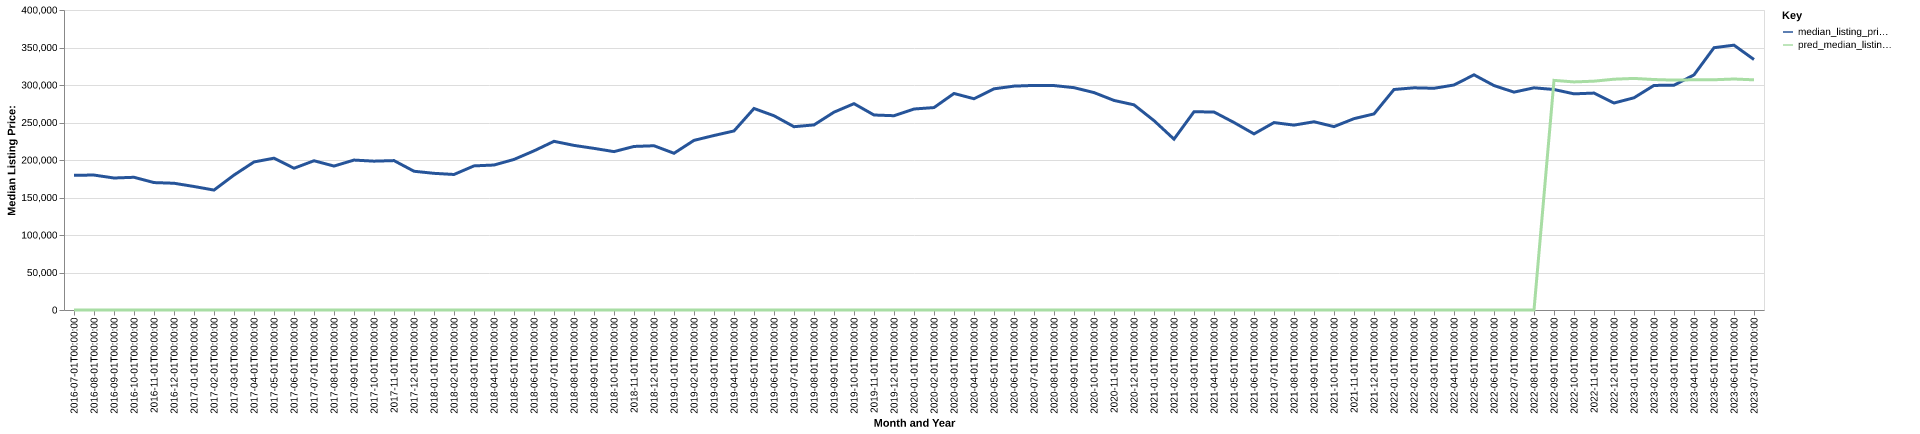

Source data for this figure (header and first rows):
date, time_idx, median_listing_price, thirty_year_interest_rate_five, month, county_name, active_listing_count, median_days_on_market, pred_median_listing_price, month_year
2016-07-01, 0, 179700, 3.72, 7, greenwood, sc, 320.0, 88.0, 0, Jul-2016
2016-08-01, 1, 179900, 3.73, 8, greenwood, sc, 316.0, 88.0, 0, Aug-2016
2016-09-01, 2, 176000, 3.66, 9, greenwood, sc, 308.0, 94.0, 0, Sep-2016
2016-10-01, 3, 176950, 3.64, 10, greenwood, sc, 305.0, 95.0, 0, Oct-2016
2016-11-01, 4, 169900, 3.66, 11, greenwood, sc, 311.0, 93.0, 0, Nov-2016
2016-12-01, 5, 169000, 3.48, 12, greenwood, sc, 295.0, 107.0, 0, Dec-2016
2017-01-01, 6, 164675, 3.45, 1, greenwood, sc, 276.0, 104.0, 0, Jan-2017
2017-02-01, 7, 159900, 3.5, 2, greenwood, sc, 279.0, 103.0, 0, Feb-2017
2017-03-01, 8, 179900, 3.52, 3, greenwood, sc, 287.0, 86.0, 0, Mar-2017
2017-04-01, 9, 197400, 4.03, 4, greenwood, sc, 276.0, 75.0, 0, Apr-2017
2017-05-01, 10, 202425, 4.32, 5, greenwood, sc, 273.0, 80.0, 0, May-2017
2017-06-01, 11, 189000, 4.2, 6, greenwood, sc, 284.0, 79.0, 0, Jun-2017
2017-07-01, 12, 199000, 4.19, 7, greenwood, sc, 264.0, 80.0, 0, Jul-2017
2017-08-01, 13, 191925, 4.3, 8, greenwood, sc, 252.0, 75.0, 0, Aug-2017
2017-09-01, 14, 199900, 4.1, 9, greenwood, sc, 246.0, 88.0, 0, Sep-2017
2017-10-01, 15, 198450, 4.05, 10, greenwood, sc, 231.0, 87.0, 0, Oct-2017
2017-11-01, 16, 199200, 3.94, 11, greenwood, sc, 222.0, 90.0, 0, Nov-2017
2017-12-01, 17, 185000, 4.03, 12, greenwood, sc, 210.0, 94.0, 0, Dec-2017
2018-01-01, 18, 182225, 3.93, 1, greenwood, sc, 194.0, 97.0, 0, Jan-2018
2018-02-01, 19, 180700, 3.83, 2, greenwood, sc, 182.0, 87.0, 0, Feb-2018
2018-03-01, 20, 192150, 3.94, 3, greenwood, sc, 194.0, 61.0, 0, Mar-2018
2018-04-01, 21, 193300, 3.95, 4, greenwood, sc, 203.0, 56.0, 0, Apr-2018
2018-05-01, 22, 200750, 3.99, 5, greenwood, sc, 211.0, 56.0, 0, May-2018
2018-06-01, 23, 212200, 4.15, 6, greenwood, sc, 206.0, 56.0, 0, Jun-2018
2018-07-01, 24, 224900, 4.4, 7, greenwood, sc, 194.0, 68.0, 0, Jul-2018
2018-08-01, 25, 219475, 4.46, 8, greenwood, sc, 193.0, 62.0, 0, Aug-2018
2018-09-01, 26, 215500, 4.58, 9, greenwood, sc, 199.0, 60.0, 0, Sep-2018
2018-10-01, 27, 211175, 4.66, 10, greenwood, sc, 184.0, 74.0, 0, Oct-2018
2018-11-01, 28, 218075, 4.62, 11, greenwood, sc, 180.0, 82.0, 0, Nov-2018
2018-12-01, 29, 219000, 4.54, 12, greenwood, sc, 164.0, 99.0, 0, Dec-2018
2019-01-01, 30, 208975, 4.6, 1, greenwood, sc, 160.0, 99.0, 0, Jan-2019
2019-02-01, 31, 226183, 4.72, 2, greenwood, sc, 147.0, 87.0, 0, Feb-2019
2019-03-01, 32, 232668, 4.9, 3, greenwood, sc, 140.0, 73.0, 0, Mar-2019
2019-04-01, 33, 238737, 4.94, 4, greenwood, sc, 140.0, 61.0, 0, Apr-2019
2019-05-01, 34, 268675, 4.75, 5, greenwood, sc, 172.0, 53.0, 0, May-2019
2019-06-01, 35, 258995, 4.51, 6, greenwood, sc, 174.0, 55.0, 0, Jun-2019
2019-07-01, 36, 244396, 4.41, 7, greenwood, sc, 196.0, 67.0, 0, Jul-2019
2019-08-01, 37, 246782, 4.41, 8, greenwood, sc, 197.0, 75.0, 0, Aug-2019
2019-09-01, 38, 263780, 4.2, 9, greenwood, sc, 188.0, 82.0, 0, Sep-2019
2019-10-01, 39, 275111, 4.14, 10, greenwood, sc, 184.0, 87.0, 0, Oct-2019
2019-11-01, 40, 260000, 3.84, 11, greenwood, sc, 186.0, 75.0, 0, Nov-2019
2019-12-01, 41, 259045, 3.81, 12, greenwood, sc, 170.0, 83.0, 0, Dec-2019
2020-01-01, 42, 268000, 3.75, 1, greenwood, sc, 170.0, 93.0, 0, Jan-2020
2020-02-01, 43, 269900, 3.73, 2, greenwood, sc, 170.0, 86.0, 0, Feb-2020
2020-03-01, 44, 288700, 3.78, 3, greenwood, sc, 161.0, 69.0, 0, Mar-2020
2020-04-01, 45, 281675, 3.75, 4, greenwood, sc, 172.0, 70.0, 0, Apr-2020
2020-05-01, 46, 294900, 3.74, 5, greenwood, sc, 171.0, 72.0, 0, May-2020
2020-06-01, 47, 298500, 3.72, 6, greenwood, sc, 158.0, 75.0, 0, Jun-2020
2020-07-01, 48, 299450, 3.49, 7, greenwood, sc, 127.0, 88.0, 0, Jul-2020
2020-08-01, 49, 299250, 3.65, 8, greenwood, sc, 117.0, 83.0, 0, Aug-2020
2020-09-01, 50, 296450, 3.33, 9, greenwood, sc, 123.0, 43.0, 0, Sep-2020
2020-10-01, 51, 289900, 3.28, 10, greenwood, sc, 126.0, 40.0, 0, Oct-2020
2020-11-01, 52, 279425, 3.21, 11, greenwood, sc, 108.0, 53.0, 0, Nov-2020
2020-12-01, 53, 273560, 3.07, 12, greenwood, sc, 82.0, 65.0, 0, Dec-2020
2021-01-01, 54, 252500, 2.99, 1, greenwood, sc, 71.0, 74.0, 0, Jan-2021
2021-02-01, 55, 227795, 2.93, 2, greenwood, sc, 75.0, 35.0, 0, Feb-2021
2021-03-01, 56, 264325, 2.88, 3, greenwood, sc, 68.0, 39.0, 0, Mar-2021
2021-04-01, 57, 264000, 2.84, 4, greenwood, sc, 53.0, 33.0, 0, Apr-2021
2021-05-01, 58, 250000, 2.71, 5, greenwood, sc, 55.0, 25.0, 0, May-2021
2021-06-01, 59, 234825, 2.79, 6, greenwood, sc, 56.0, 35.0, 0, Jun-2021
... 25 more rows
